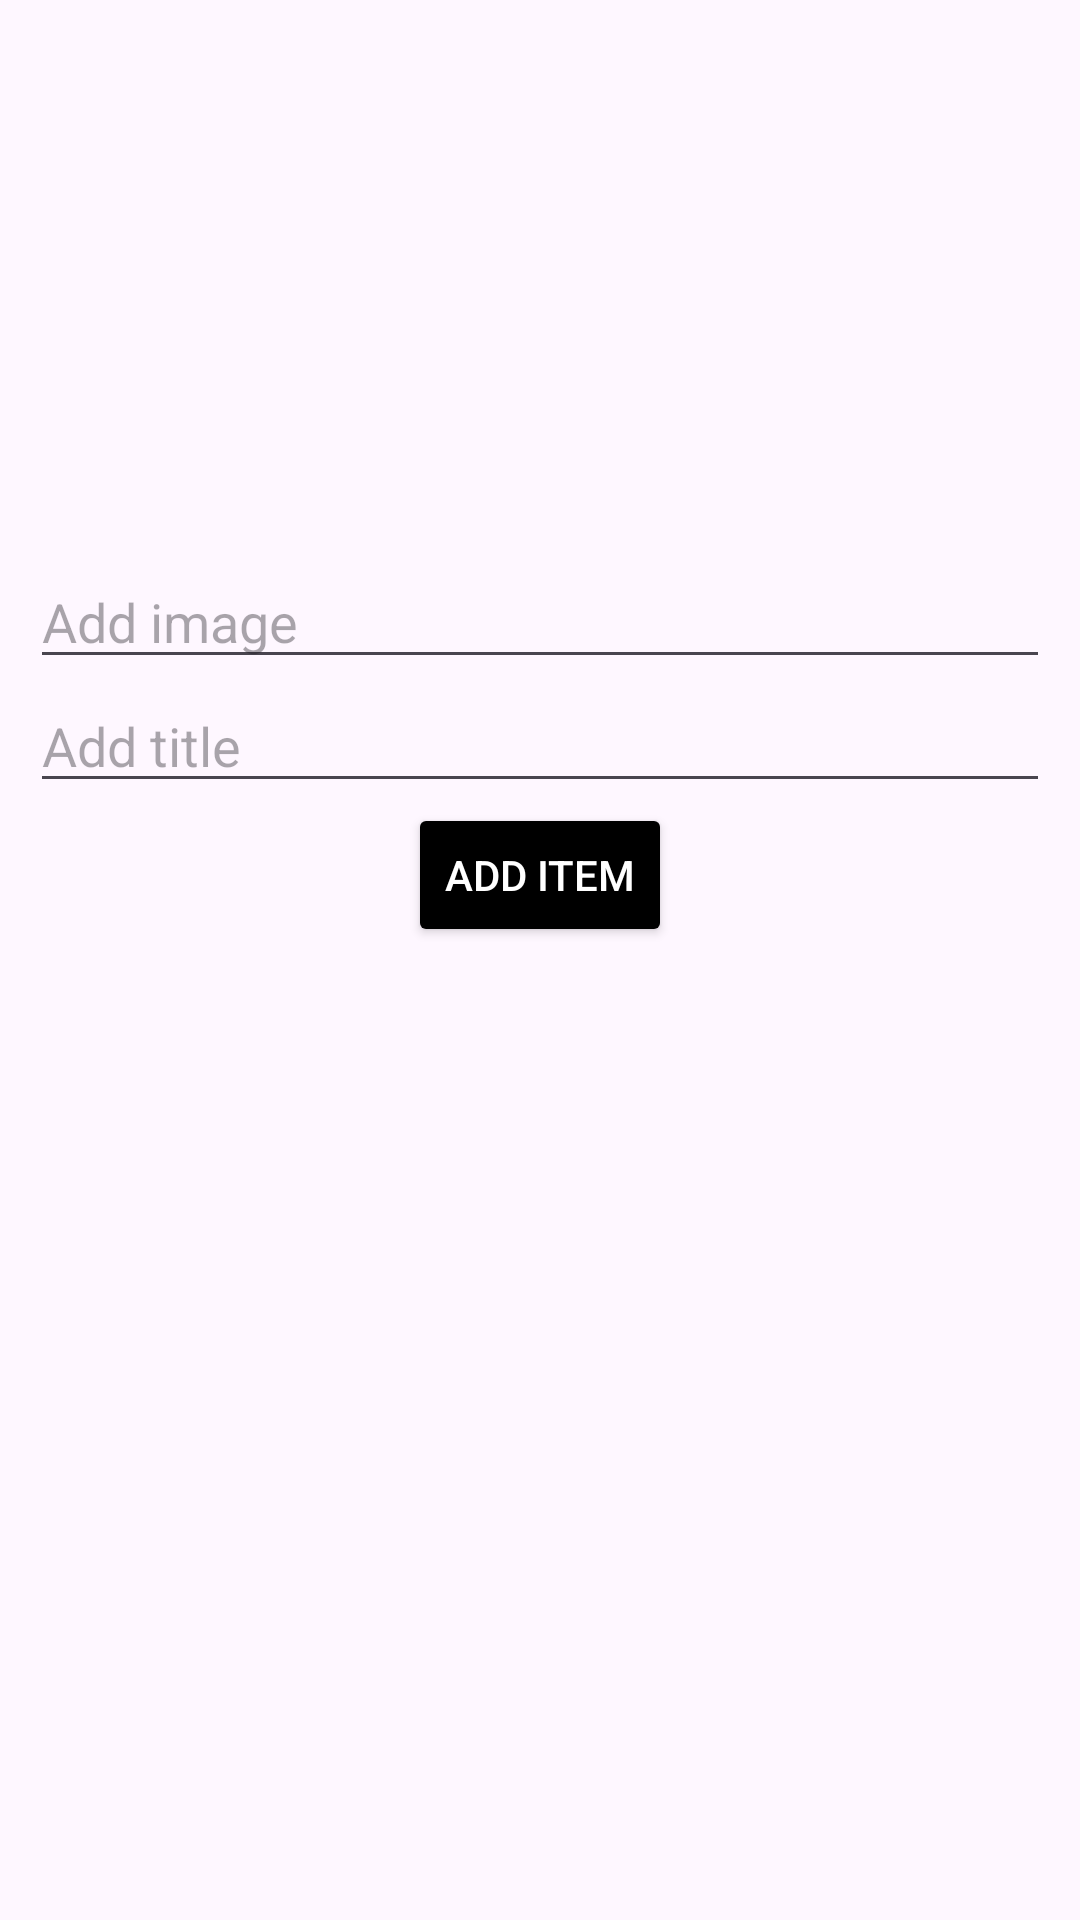

Write the Android layout XML for this screen, with the resource values it uses.
<!-- AndroidManifest.xml: application theme Theme.AddRemoveItem -->
<!-- res/layout/fragment_add_item.xml -->
<?xml version="1.0" encoding="utf-8"?>
<androidx.constraintlayout.widget.ConstraintLayout xmlns:android="http://schemas.android.com/apk/res/android"
    xmlns:tools="http://schemas.android.com/tools"
    android:layout_width="match_parent"
    android:layout_height="match_parent"
    xmlns:app="http://schemas.android.com/apk/res-auto"
    android:orientation="vertical"
    android:padding="10dp"
    tools:context=".fragment.AddItemFragment">

    <androidx.appcompat.widget.AppCompatImageView
        android:id="@+id/back_btn"
        android:layout_marginTop="25dp"
        android:layout_width="wrap_content"
        android:layout_height="wrap_content"
        android:src="@drawable/ic_back"
        app:layout_constraintStart_toStartOf="parent"
        app:layout_constraintTop_toTopOf="parent"
        />


    <androidx.appcompat.widget.AppCompatEditText
        android:id="@+id/add_image_et"
        android:layout_width="match_parent"
        android:layout_height="wrap_content"
        android:layout_marginBottom="20dp"
        app:layout_constraintStart_toStartOf="parent"
        app:layout_constraintEnd_toEndOf="parent"
        app:layout_constraintTop_toBottomOf="@id/back_btn"
        android:layout_marginTop="150dp"
        android:hint="Add image"
        />
    <androidx.appcompat.widget.AppCompatEditText
        android:id="@+id/add_title_et"
        android:layout_width="match_parent"
        android:layout_height="wrap_content"
        android:layout_marginBottom="20dp"
        app:layout_constraintStart_toStartOf="parent"
        app:layout_constraintEnd_toEndOf="parent"
        app:layout_constraintTop_toBottomOf="@id/add_image_et"
        android:hint="Add title"
        />
    <androidx.appcompat.widget.AppCompatButton
        android:id="@+id/add_item_btn"
        android:layout_width="wrap_content"
        android:layout_height="wrap_content"
        android:layout_gravity="center"
        android:text="Add item"
        android:backgroundTint="@color/black"
        android:textColor="@color/white"
        app:layout_constraintStart_toStartOf="parent"
        app:layout_constraintEnd_toEndOf="parent"
        app:layout_constraintTop_toBottomOf="@id/add_title_et"
        />


</androidx.constraintlayout.widget.ConstraintLayout>
<!-- resources referenced by this layout -->
<resources>
  <style name="Theme.AddRemoveItem" parent="Base.Theme.AddRemoveItem" />
  <style name="Base.Theme.AddRemoveItem" parent="Theme.Material3.DayNight.NoActionBar">
          
          
      </style>
  <!-- not gathered from this repository: default colours our renderer supplied (Android Studio template values) -->
  <color name="black">#FF000000</color>
  <color name="white">#FFFFFFFF</color>
</resources>
